Run: headless pygame with SDL's dummy video driver; simulated clock (each Clock.tick advances the game by its frame time, no real sleeping); random seed 0; keys injected as events and as key.get_pressed() state; no mouse input.
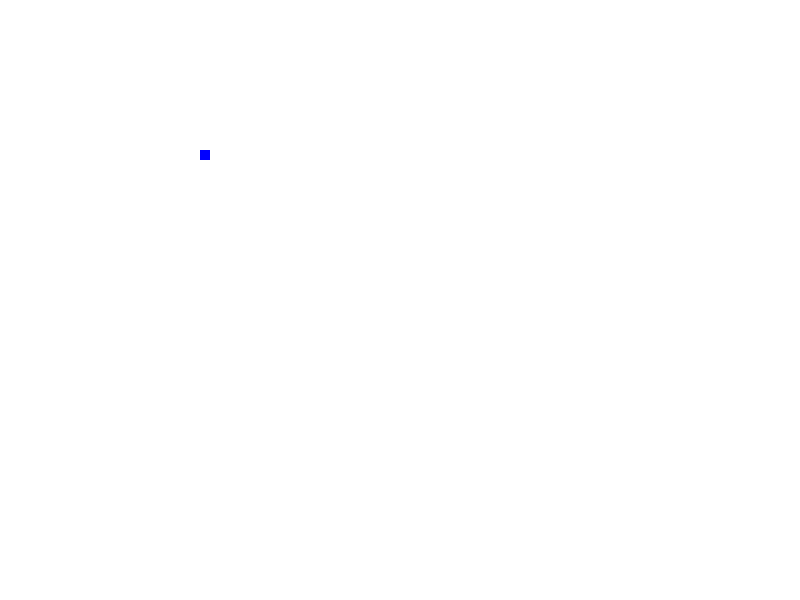
Frame 1 of 3 · flips 1–60 · no input
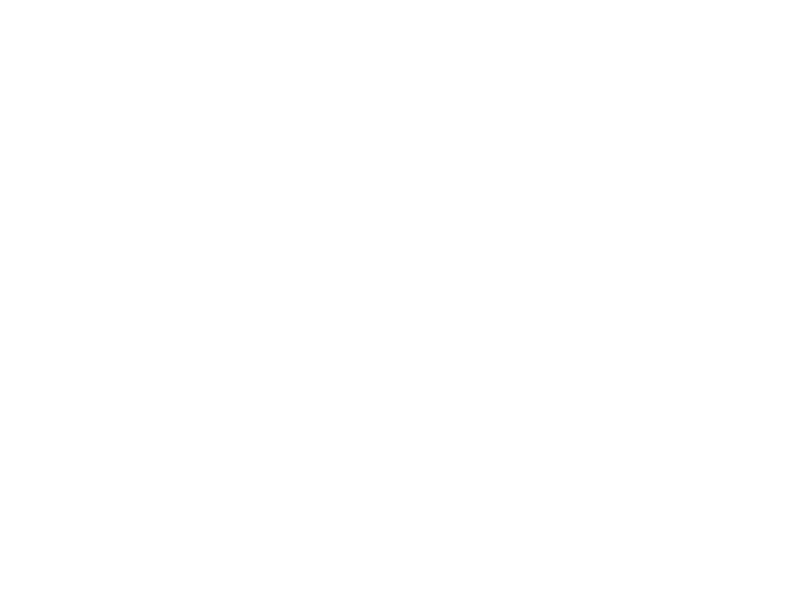
Frame 2 of 3 · flips 61–180 · tapped SPACE, RETURN · held RIGHT (→), D
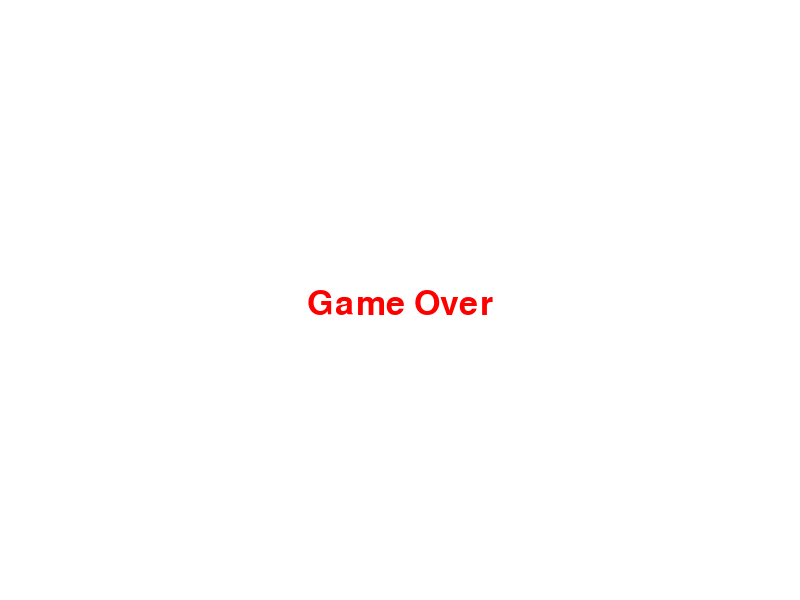
Frame 3 of 3 · flips 181–300 · held DOWN (↓), S (game ended)

The pygame program that drew these frames:

import pygame
import time
import os
import random

class Snake(object):

    DISPLAY_WIDTH = 800
    DISPLAY_HEIGHT = 600
    BLACK = (0, 0, 0)
    WHITE = (255, 255, 255)
    BACKGROUND = WHITE
    BLUE = (0, 0, 255)
    RED = (255, 0, 0)
    YELLOW = (255, 255, 0)

    def get_gameOver(self):
            return self._gameOver
    def set_gameOver(self, value):
        self._gameOver = value
    gameOver = property(get_gameOver, set_gameOver)
    
    def __init__(self):
        
        self.initialization()
        self.runGame()

    def initialization(self):
        self.snakeX = 200
        self.snakeY = 150
        self.snakeWidth = 10
        self.snakeLength = 10
        self.snakeColor = self.BLUE
        self.velocity = 5
        self.gameOver = False

        self.foodX = round(random.randrange(0, self.DISPLAY_WIDTH - self.snakeX) / 10.0) * 10.0
        self.foodY = round(random.randrange(0, self.DISPLAY_HEIGHT - self.snakeY) / 10.0) * 10.0
        self.foodWidth = 10
        self.foodHeight = 10
        self.foodColor = self.YELLOW

        self.initPyGame()
    
    def initPyGame(self):
        pygame.init()
        pygame.display.set_caption("Snake")
        self.clock = pygame.time.Clock()
        self.fontStyle = pygame.font.SysFont(None, 50)
        self.centerWindow()
        self.display = pygame.display.set_mode((self.DISPLAY_WIDTH, self.DISPLAY_HEIGHT))
        
        pygame.display.update()

    def centerWindow(self):
        displayInfo = pygame.display.Info()
        self.SCREEN_WIDTH = displayInfo.current_w
        self.SCREEN_HEIGHT = displayInfo.current_h
        os.environ['SDL_VIDEO_WINDOW_POS'] = "%d, %d" % (
            self.SCREEN_WIDTH/2 - self.DISPLAY_WIDTH/2, 
            self.SCREEN_HEIGHT/2 - self.DISPLAY_HEIGHT/2
        )
    

    def runGame(self):
        while not self.gameOver:
            if self.hasQuitGame():
                self.gameOver = True
            self.handleKeys()
            self.drawBG()
            self.drawSnake()
            pygame.display.update()
            
            if self.snakeIsOnTheEdge():
                self.gameOver = True
            
            self.clock.tick(30)

        self.endGame()

    def endGame(self):
        self.showMessage("Game Over", self.RED)
        pygame.display.update()
        time.sleep(2)
        pygame.quit()

    def hasQuitGame(self):
        for event in pygame.event.get():
            if event.type == pygame.QUIT:
                return True
        return False

    
    def snakeIsOnTheEdge(self):
        return (
            self.snakeX < 0
            or self.snakeX > self.DISPLAY_WIDTH
            or self.snakeY < 0
            or self.snakeY > self.DISPLAY_HEIGHT
        )

    def drawSnake(self):
        pygame.draw.rect(
            self.display, 
            self.snakeColor, 
            [
                self.snakeX, 
                self.snakeY, 
                self.snakeWidth, 
                self.snakeLength
            ]
        )

    def drawBG(self):
        pygame.draw.rect(self.display, self.BACKGROUND, [0, 0, self.DISPLAY_WIDTH, self.DISPLAY_HEIGHT])

    def handleKeys(self):
        keys = pygame.key.get_pressed()
        if keys[pygame.K_UP]:
            self.snakeY -= self.velocity
        if keys[pygame.K_DOWN]:
            self.snakeY += self.velocity
        if keys[pygame.K_LEFT]:
            self.snakeX -= self.velocity
        if keys[pygame.K_RIGHT]:
            self.snakeX += self.velocity

    def showMessage(self, message, color):
        displayMessage = self.fontStyle.render(message, True, color)
        messageBounds = displayMessage.get_bounding_rect()
        messagePosition = [
            self.DISPLAY_WIDTH/2 - messageBounds.width/2, 
            self.DISPLAY_HEIGHT/2 - messageBounds.height/2
        ]
        self.display.blit(displayMessage, messagePosition)
        

if __name__ == '__main__':
    Snake()
